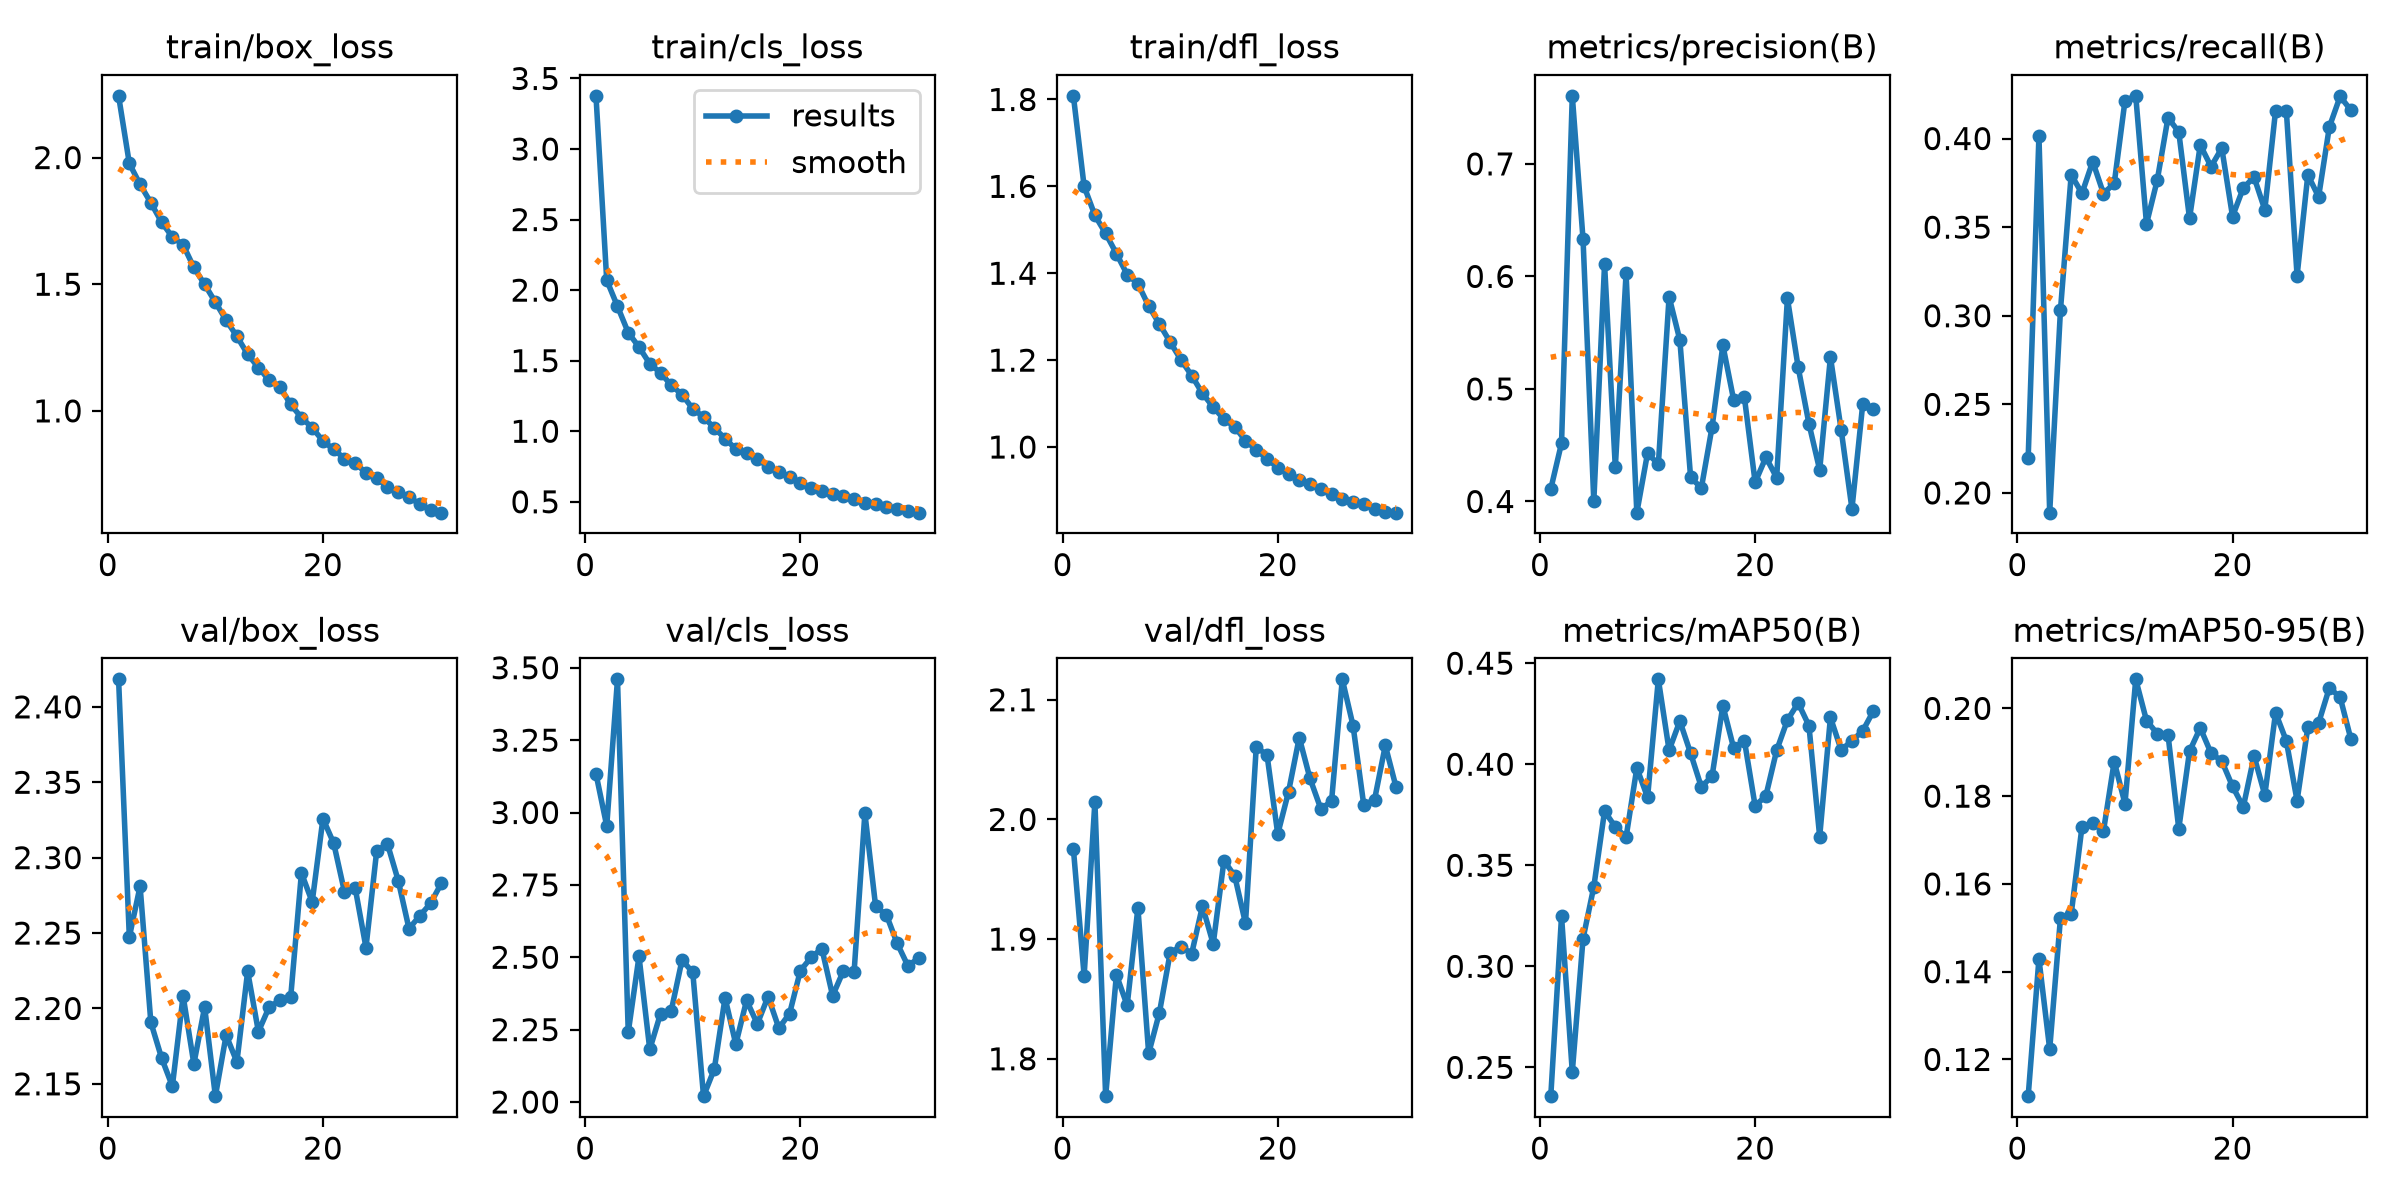

The data file committed next to this chart (first rows):
epoch, time, train/box_loss, train/cls_loss, train/dfl_loss, metrics/precision(B), metrics/recall(B), metrics/mAP50(B), metrics/mAP50-95(B), val/box_loss, val/cls_loss, val/dfl_loss, lr/pg0, lr/pg1, lr/pg2
1, 13.2, 2.244, 3.377, 1.808, 0.4111, 0.2198, 0.2357, 0.1116, 2.418, 3.134, 1.976, 0.06732, 0.0003301, 0.0003301
2, 23.67, 1.977, 2.07, 1.6, 0.4518, 0.4015, 0.3248, 0.1429, 2.247, 2.954, 1.869, 0.03431, 0.0006569, 0.0006569
3, 35.32, 1.894, 1.885, 1.533, 0.7605, 0.1889, 0.2477, 0.1223, 2.281, 3.46, 2.015, 0.001301, 0.000977, 0.000977
4, 46.57, 1.822, 1.699, 1.492, 0.6329, 0.3031, 0.3137, 0.1522, 2.191, 2.241, 1.769, 0.0009703, 0.0009703, 0.0009703
5, 57.97, 1.745, 1.597, 1.445, 0.4001, 0.3796, 0.3393, 0.1532, 2.167, 2.503, 1.87, 0.0009604, 0.0009604, 0.0009604
6, 69.2, 1.686, 1.478, 1.397, 0.6108, 0.369, 0.3768, 0.173, 2.148, 2.182, 1.845, 0.0009505, 0.0009505, 0.0009505
7, 81.01, 1.655, 1.414, 1.376, 0.4303, 0.387, 0.369, 0.1739, 2.208, 2.305, 1.926, 0.0009406, 0.0009406, 0.0009406
8, 92.24, 1.566, 1.326, 1.325, 0.6026, 0.369, 0.3639, 0.1721, 2.163, 2.316, 1.804, 0.0009307, 0.0009307, 0.0009307
9, 103.5, 1.499, 1.26, 1.283, 0.3901, 0.3747, 0.3982, 0.1879, 2.201, 2.49, 1.839, 0.0009208, 0.0009208, 0.0009208
10, 115, 1.429, 1.159, 1.241, 0.4431, 0.4213, 0.3836, 0.1783, 2.142, 2.448, 1.889, 0.0009109, 0.0009109, 0.0009109
11, 126.4, 1.358, 1.101, 1.201, 0.433, 0.4241, 0.442, 0.2066, 2.182, 2.02, 1.894, 0.000901, 0.000901, 0.000901
12, 137.8, 1.294, 1.023, 1.165, 0.5819, 0.3518, 0.4069, 0.1972, 2.164, 2.114, 1.888, 0.0008911, 0.0008911, 0.0008911
13, 149.2, 1.223, 0.9484, 1.123, 0.5434, 0.3765, 0.4214, 0.1943, 2.225, 2.36, 1.928, 0.0008812, 0.0008812, 0.0008812
14, 160.7, 1.171, 0.8733, 1.092, 0.4214, 0.4118, 0.4054, 0.194, 2.185, 2.2, 1.896, 0.0008713, 0.0008713, 0.0008713
15, 171.9, 1.121, 0.8433, 1.064, 0.412, 0.4037, 0.3887, 0.1726, 2.201, 2.351, 1.966, 0.0008614, 0.0008614, 0.0008614
16, 183.4, 1.095, 0.8011, 1.047, 0.4664, 0.3549, 0.3943, 0.1902, 2.205, 2.27, 1.953, 0.0008515, 0.0008515, 0.0008515
17, 194.8, 1.025, 0.7488, 1.014, 0.5388, 0.3964, 0.429, 0.1956, 2.207, 2.364, 1.913, 0.0008416, 0.0008416, 0.0008416
18, 206.4, 0.9736, 0.7085, 0.9937, 0.4904, 0.3841, 0.408, 0.1898, 2.29, 2.255, 2.06, 0.0008317, 0.0008317, 0.0008317
19, 217.8, 0.9332, 0.6769, 0.9726, 0.4925, 0.3946, 0.4117, 0.188, 2.271, 2.305, 2.054, 0.0008218, 0.0008218, 0.0008218
20, 229.2, 0.8816, 0.6333, 0.9527, 0.417, 0.356, 0.3794, 0.1822, 2.326, 2.454, 1.988, 0.0008119, 0.0008119, 0.0008119
21, 240.6, 0.8479, 0.5977, 0.9377, 0.4393, 0.3722, 0.3844, 0.1776, 2.31, 2.499, 2.023, 0.000802, 0.000802, 0.000802
22, 252.2, 0.8119, 0.5744, 0.923, 0.4212, 0.3782, 0.4068, 0.1891, 2.277, 2.53, 2.068, 0.0007921, 0.0007921, 0.0007921
23, 263.5, 0.7935, 0.5545, 0.9143, 0.5805, 0.3598, 0.4218, 0.1803, 2.28, 2.367, 2.034, 0.0007822, 0.0007822, 0.0007822
24, 274.7, 0.7558, 0.5385, 0.9023, 0.5192, 0.4157, 0.4303, 0.199, 2.24, 2.453, 2.009, 0.0007723, 0.0007723, 0.0007723
25, 286.3, 0.7343, 0.5179, 0.8929, 0.4692, 0.4157, 0.4191, 0.1926, 2.305, 2.45, 2.015, 0.0007624, 0.0007624, 0.0007624
26, 297.7, 0.6998, 0.4938, 0.881, 0.428, 0.3226, 0.3642, 0.179, 2.309, 2.998, 2.117, 0.0007525, 0.0007525, 0.0007525
27, 309.1, 0.6779, 0.4813, 0.8744, 0.5283, 0.3795, 0.4232, 0.1957, 2.285, 2.675, 2.078, 0.0007426, 0.0007426, 0.0007426
28, 320.3, 0.6612, 0.4656, 0.869, 0.4635, 0.3671, 0.407, 0.1967, 2.253, 2.646, 2.012, 0.0007327, 0.0007327, 0.0007327
29, 332.2, 0.6305, 0.4491, 0.8567, 0.3935, 0.4065, 0.4117, 0.2047, 2.261, 2.548, 2.017, 0.0007228, 0.0007228, 0.0007228
30, 343.5, 0.6074, 0.4331, 0.8509, 0.4863, 0.4237, 0.4165, 0.2026, 2.27, 2.47, 2.062, 0.0007129, 0.0007129, 0.0007129
31, 354.8, 0.5982, 0.423, 0.8489, 0.4823, 0.416, 0.4264, 0.193, 2.283, 2.497, 2.027, 0.000703, 0.000703, 0.000703
